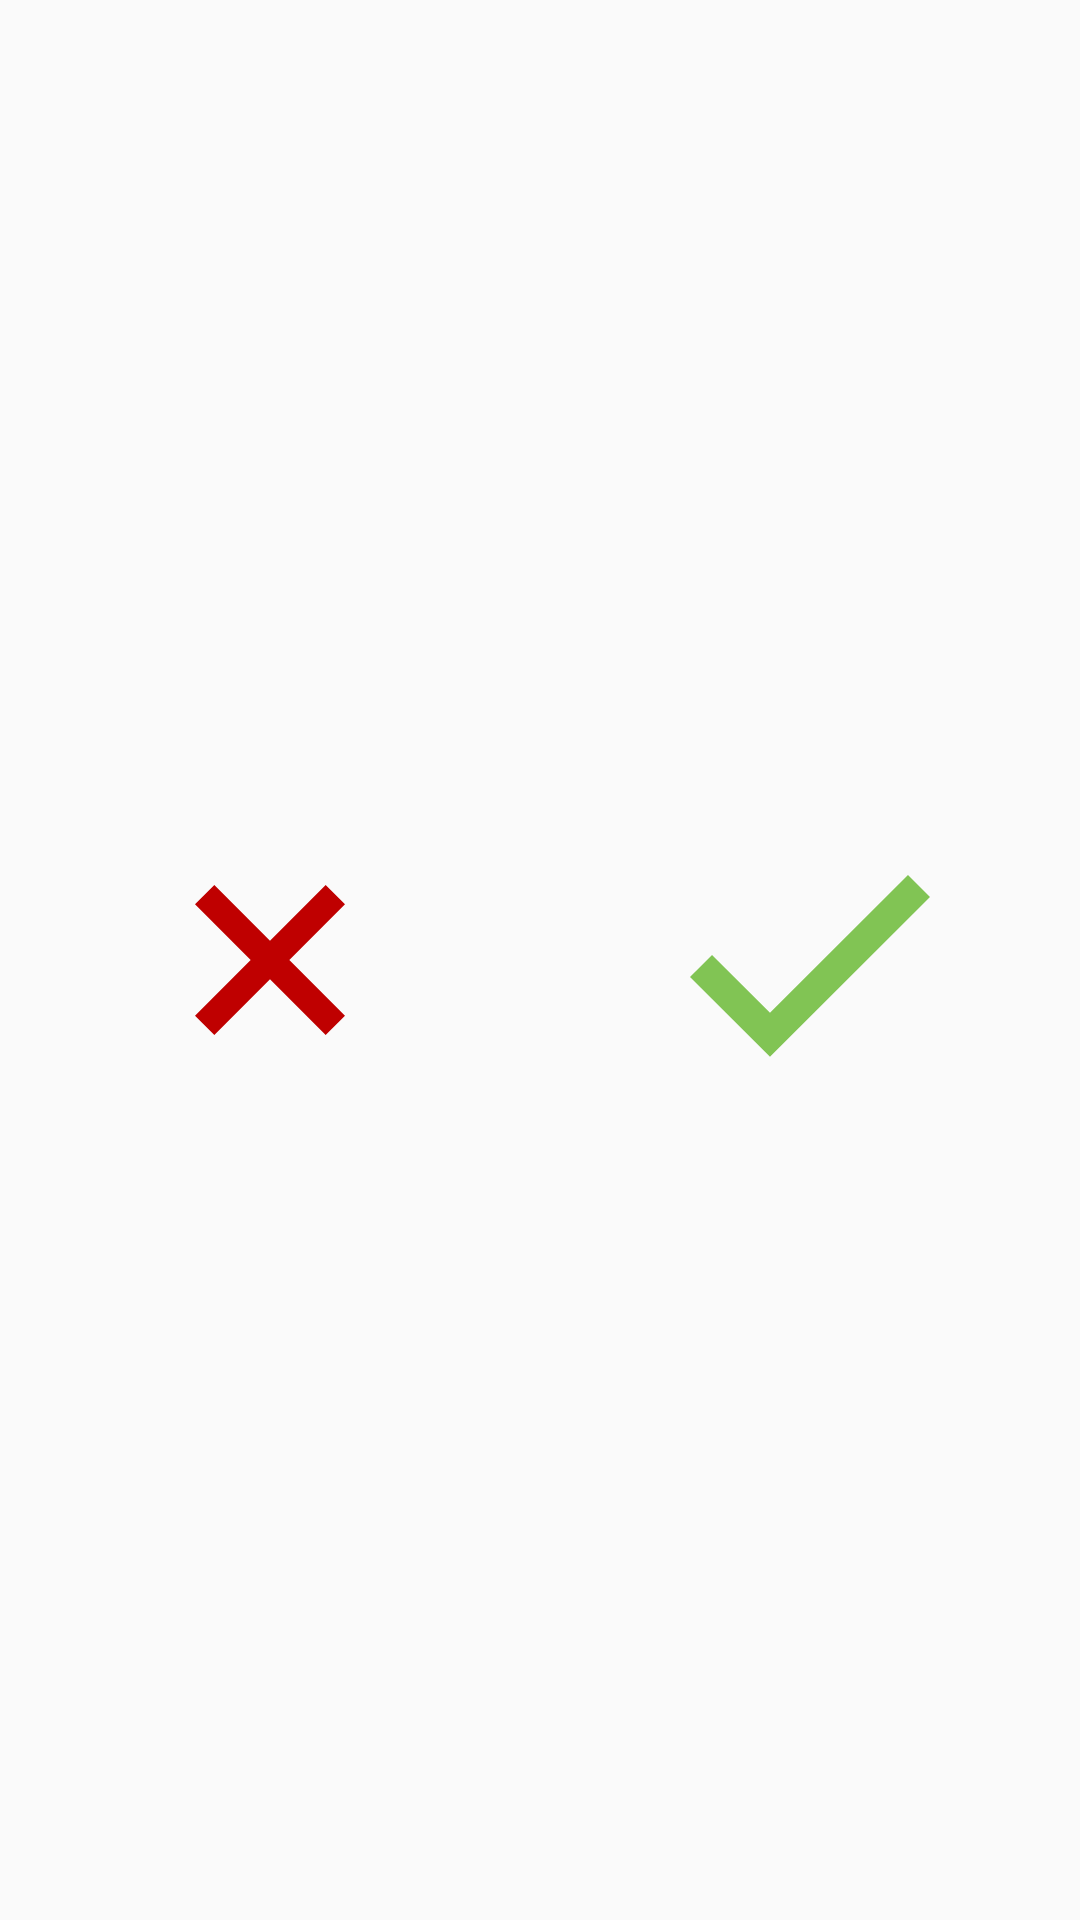

This screen was rendered from an Android layout file. Write that file and the resources it references.
<!-- AndroidManifest.xml: application theme AppTheme -->
<!-- res/layout/buttons_views.xml -->
<?xml version="1.0" encoding="utf-8"?>
<LinearLayout
    xmlns:android="http://schemas.android.com/apk/res/android" android:layout_width="match_parent"
    android:layout_height="wrap_content"
    android:gravity="center"
    android:orientation="horizontal">

    <ImageButton
        android:layout_width="0dp"
        android:layout_weight="1"
        android:layout_height="wrap_content"
        android:src="@drawable/ic_wro"
        android:background="@color/trns"
        android:layout_margin="10dp"
        android:id="@+id/cross"/>

    <ImageButton
        android:layout_width="0dp"
        android:layout_weight="1"
        android:layout_height="wrap_content"
        android:src="@drawable/ic_ticky"
        android:background="@color/trns"
        android:layout_margin="10dp"
        android:id="@+id/tick"/>


</LinearLayout>
<!-- resources referenced by this layout -->
<resources>
  <color name="trns">#00ffffff</color>
  <!-- drawable ic_ticky (drawable) -->
  <vector android:height="80dp" android:viewportHeight="64"
      android:viewportWidth="64" android:width="80dp" xmlns:android="http://schemas.android.com/apk/res/android">
      <path android:fillColor="#81c454" android:pathData="m21.33,57.82l-21.33,-21.29l5.87,-5.87l15.46,15.43l36.8,-36.73l5.87,5.87l-42.67,42.59"/>
  </vector>
  <!-- drawable ic_wro (drawable) -->
  <vector android:height="50dp" android:viewportHeight="64"
      android:viewportWidth="64" android:width="50dp" xmlns:android="http://schemas.android.com/apk/res/android">
      <path android:fillColor="#bf0000" android:pathData="m8.25,0l23.75,23.75l23.75,-23.75l8.25,8.25l-23.75,23.75l23.75,23.75l-8.25,8.25l-23.75,-23.75l-23.75,23.75l-8.25,-8.25l23.75,-23.75l-23.75,-23.75l8.25,-8.25z"/>
  </vector>
  <style name="AppTheme" parent="Theme.AppCompat.Light.DarkActionBar">
          
          <item name="colorPrimary">@color/colorPrimary</item>
          <item name="colorPrimaryDark">@color/colorPrimaryDark</item>
          <item name="colorAccent">@color/colorAccent</item>
      </style>
  <color name="colorPrimary">#3F51B5</color>
  <color name="colorPrimaryDark">#303F9F</color>
  <color name="colorAccent">#FF4081</color>
</resources>
